Labelled photos from "dataset", an image-classification folder in markisamiller/computer-vision-jupyter-notebooks-fall-2025-RDP. The possible labels are: grass augmented, tobacco.

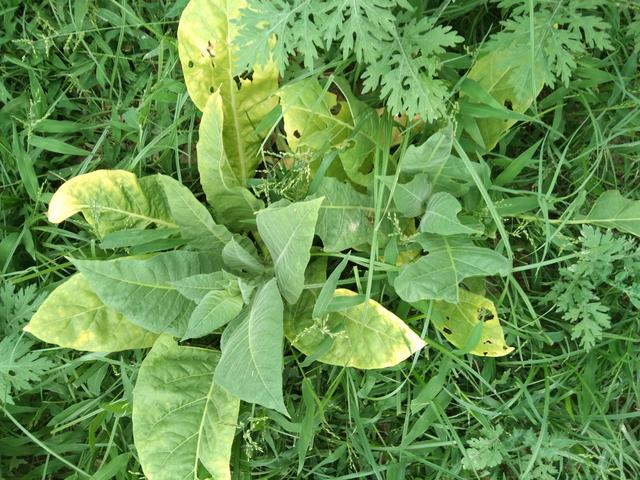
Label: tobacco

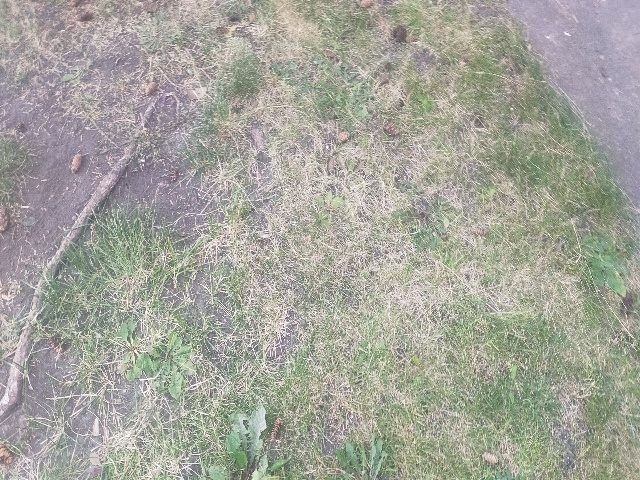
Label: grass augmented

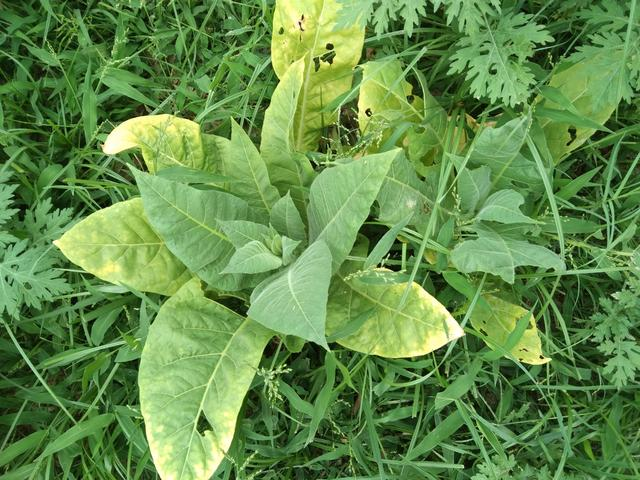
Label: tobacco

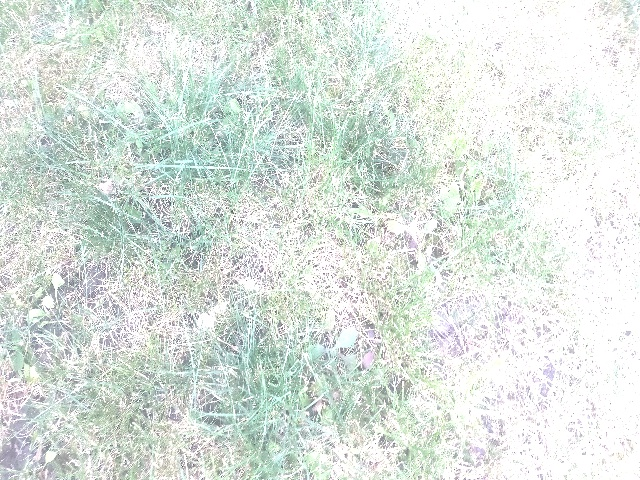
Label: grass augmented

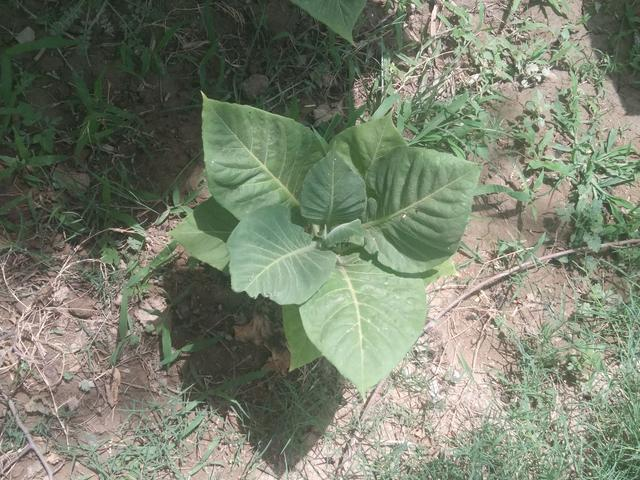
Label: tobacco

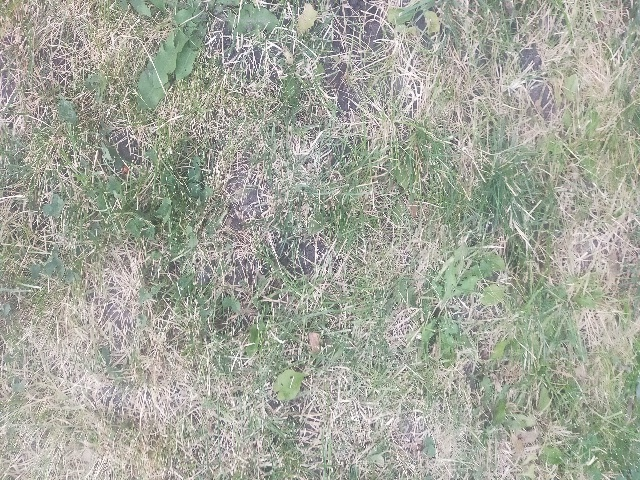
Label: grass augmented
